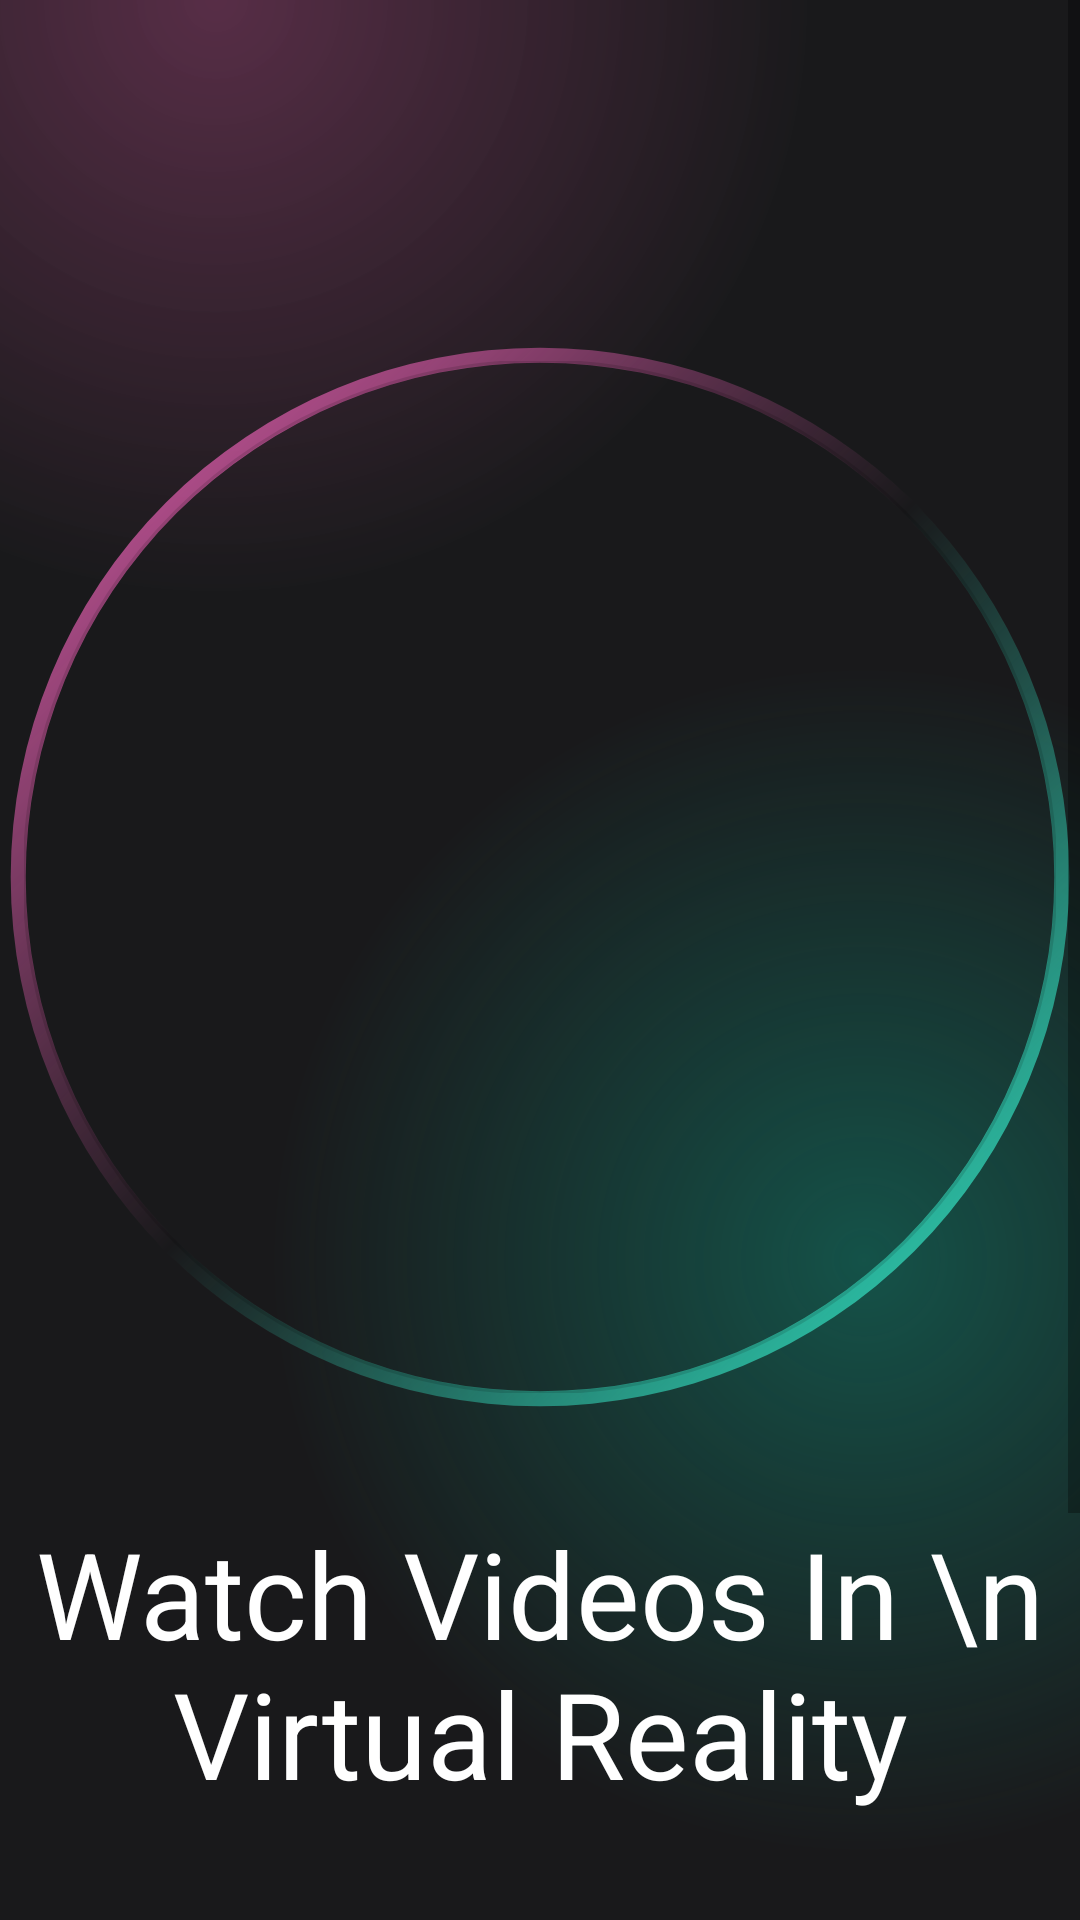

Write the Android layout XML for this screen, with the resource values it uses.
<!-- AndroidManifest.xml: application theme Theme.WatchFlixMovie -->
<!-- res/layout/activity_intro.xml -->
<?xml version="1.0" encoding="utf-8"?>
<androidx.constraintlayout.widget.ConstraintLayout xmlns:android="http://schemas.android.com/apk/res/android"
    xmlns:app="http://schemas.android.com/apk/res-auto"
    xmlns:tools="http://schemas.android.com/tools"
    android:layout_width="match_parent"
    android:layout_height="match_parent"
    android:background="#121111"
    tools:context=".activity.IntroActivity">

    <ScrollView
        android:layout_width="match_parent"
        android:layout_height="match_parent"
        app:layout_constraintBottom_toBottomOf="parent"
        app:layout_constraintEnd_toEndOf="parent"
        app:layout_constraintStart_toStartOf="parent"
        app:layout_constraintTop_toTopOf="parent">
        <LinearLayout
            android:layout_width="match_parent"
            android:layout_height="wrap_content"
            android:background="#202020"
            android:orientation="vertical">
            <androidx.constraintlayout.widget.ConstraintLayout
                android:layout_width="match_parent"
                android:layout_height="700dp"
                android:background="@drawable/gradient_color_background">

                <ImageView
                    android:id="@+id/imageView"
                    android:layout_width="360dp"
                    android:layout_height="360dp"
                    app:layout_constraintBottom_toBottomOf="parent"
                    app:layout_constraintEnd_toEndOf="parent"
                    app:layout_constraintStart_toStartOf="parent"
                    app:layout_constraintTop_toTopOf="parent"
                    app:layout_constraintVertical_bias="0.32999998"
                    app:srcCompat="@drawable/circle_gradient" />

                <com.google.android.material.imageview.ShapeableImageView
                    android:layout_width="0dp"
                    android:layout_height="0dp"
                    android:layout_margin="8dp"
                    app:layout_constraintBottom_toBottomOf="@+id/imageView"
                    app:layout_constraintEnd_toEndOf="@+id/imageView"
                    app:layout_constraintStart_toStartOf="@+id/imageView"
                    app:layout_constraintTop_toTopOf="@+id/imageView"
                    app:shapeAppearanceOverlay="@style/roundedImageCorner"
                    app:srcCompat="@drawable/woman"
                    app:strokeWidth="1dp"
                    tools:ignore="MissingConstraints" />

                <TextView
                    android:id="@+id/textView"
                    android:layout_width="wrap_content"
                    android:layout_height="wrap_content"
                    android:layout_marginTop="32dp"
                    android:text="Watch Videos In \n Virtual Reality"
                    android:textAlignment="center"
                    android:textColor="@color/white"
                    android:textSize="40sp"
                    app:layout_constraintEnd_toEndOf="parent"
                    app:layout_constraintStart_toStartOf="parent"
                    app:layout_constraintTop_toBottomOf="@+id/imageView" />

                <TextView
                    android:id="@+id/textView2"
                    android:layout_width="wrap_content"
                    android:layout_height="wrap_content"
                    android:layout_marginTop="60dp"
                    android:text="Download and watch offline wherever you are"
                    android:textColor="@color/white"
                    android:textSize="18sp"
                    app:layout_constraintEnd_toEndOf="parent"
                    app:layout_constraintHorizontal_bias="0.496"
                    app:layout_constraintStart_toStartOf="parent"
                    app:layout_constraintTop_toBottomOf="@+id/textView" />

            </androidx.constraintlayout.widget.ConstraintLayout>

            <androidx.constraintlayout.widget.ConstraintLayout
                android:layout_width="match_parent"
                android:layout_height="match_parent"
                android:background="#121111">

                <androidx.appcompat.widget.AppCompatButton
                    android:id="@+id/button2"
                    style="@android:style/Widget.Button"
                    android:layout_width="200dp"
                    android:layout_height="wrap_content"
                    android:layout_margin="32dp"
                    android:background="@drawable/btn_background"
                    android:text="Get In"
                    android:textColor="@color/white"
                    android:textSize="18sp"
                    app:layout_constraintBottom_toBottomOf="parent"
                    app:layout_constraintEnd_toEndOf="parent"
                    app:layout_constraintStart_toStartOf="parent"
                    app:layout_constraintTop_toTopOf="parent"
                    tools:ignore="MissingConstraints" />
            </androidx.constraintlayout.widget.ConstraintLayout>
        </LinearLayout>
    </ScrollView>
</androidx.constraintlayout.widget.ConstraintLayout>
<!-- resources referenced by this layout -->
<resources>
  <color name="white">#FFFFFFFF</color>
  <!-- drawable btn_background (drawable) -->
  <?xml version="1.0" encoding="utf-8"?>
  <layer-list xmlns:android="http://schemas.android.com/apk/res/android">
  <item>
      <shape
          android:shape="rectangle">
          <corners android:radius="50dp" />
          <gradient
              android:endColor="#0f8a75"
              android:startColor="#7c3660"
              android:type="linear"
              android:angle="360"
              />
          <size android:width="24dp"
              android:height="24dp"/>
  
      </shape>
  </item>
      <item android:top="4dp" android:bottom="4dp"
          android:left="4dp" android:right="4dp">
          <shape android:shape="rectangle">
              <corners android:radius="50dp"/>
              <solid android:color="#19191b"/>
          </shape>
      </item>
  </layer-list>
  <!-- drawable circle_gradient (drawable) -->
  <?xml version="1.0" encoding="utf-8"?>
  <shape xmlns:android="http://schemas.android.com/apk/res/android"
      android:shape="ring"
      android:thickness="5dp"
      android:innerRadiusRatio="2.1"
      android:useLevel="false"
      >
      <gradient android:startColor="#e45eb0"
          android:centerColor="@android:color/transparent"
         android:endColor="#34e3c4"
          android:angle="315"
          />
  
  
  </shape>
  <!-- drawable gradient_color_background (drawable) -->
  <?xml version="1.0" encoding="utf-8"?>
  <layer-list xmlns:android="http://schemas.android.com/apk/res/android">
  <item>
      <shape>
          <gradient android:startColor="#997c3660"
              android:centerColor="#19191b"
              android:endColor="#19191b"
              android:type="radial"
              android:gradientRadius="110%p"
              android:centerY="0.0"
              android:centerX="0.2"/>
  
      </shape>
  </item>
      <item>
          <shape>
              <gradient android:startColor="#800f8a75"
                  android:centerColor="@android:color/transparent"
                  android:endColor="@android:color/transparent"
                  android:centerY="0.6"
                  android:centerX="0.8"
                  android:type="radial"
                  android:gradientRadius="110%p"
                  />
  
          </shape>
      </item>
  </layer-list>
  <style name="roundedImageCorner">
          <item name="cornerFamily">rounded</item>
          <item name="cornerSize">50%</item>
      </style>
  <style name="Theme.WatchFlixMovie" parent="Theme.MaterialComponents.DayNight.NoActionBar">
          
          <item name="colorPrimary">@color/purple_500</item>
          <item name="colorPrimaryVariant">@color/purple_700</item>
          <item name="colorOnPrimary">@color/white</item>
          
          <item name="colorSecondary">@color/teal_200</item>
          <item name="colorSecondaryVariant">@color/teal_700</item>
          <item name="colorOnSecondary">@color/black</item>
          
          <item name="android:statusBarColor">?attr/colorPrimaryVariant</item>
          
      </style>
  <color name="purple_500">#FF6200EE</color>
  <color name="purple_700">#FF3700B3</color>
  <color name="teal_200">#FF03DAC5</color>
  <color name="teal_700">#FF018786</color>
  <color name="black">#FF000000</color>
</resources>
